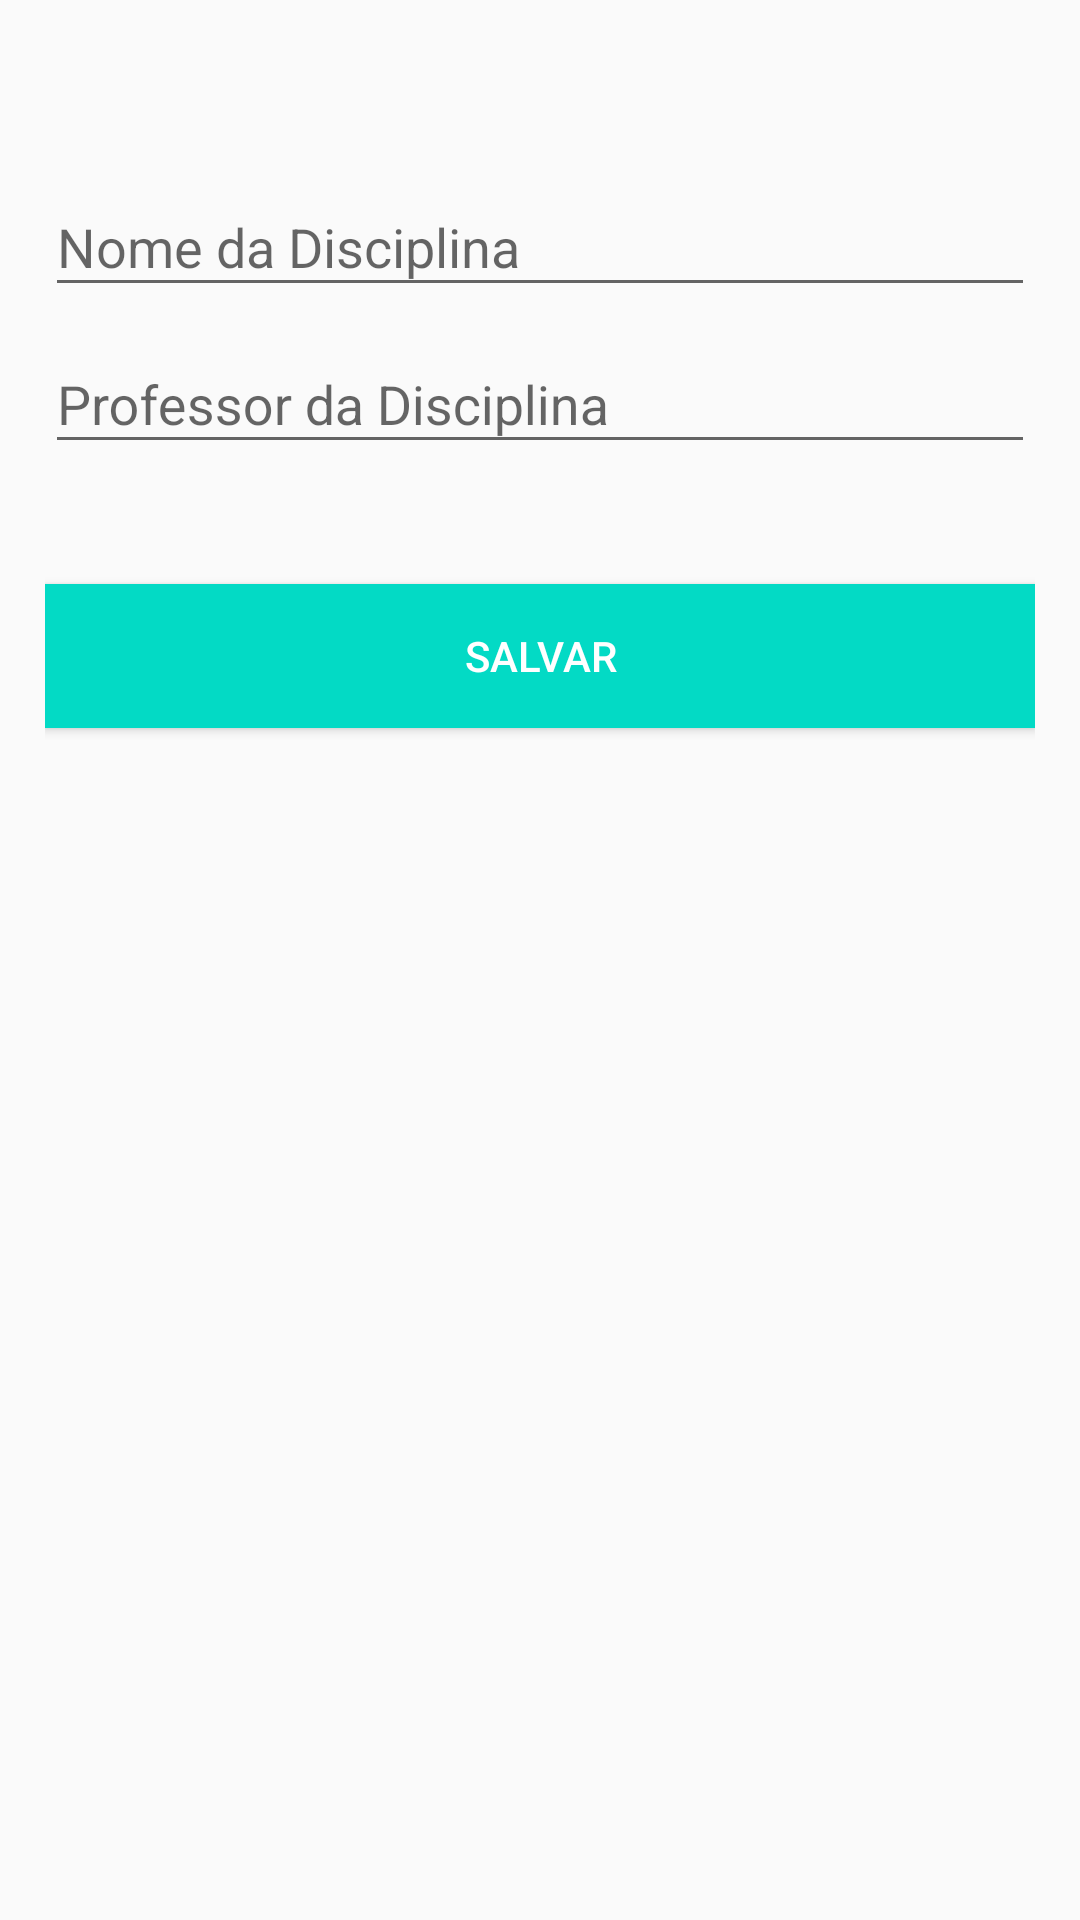

The Android layout XML behind this screen, and the referenced resources:
<!-- AndroidManifest.xml: application theme AppTheme -->
<!-- res/layout/input_dialog.xml -->
<?xml version="1.0" encoding="utf-8"?>
<android.widget.LinearLayout xmlns:android="http://schemas.android.com/apk/res/android"
    android:layout_width="match_parent"
    android:layout_height="match_parent"
    android:orientation="vertical">

    <LinearLayout
        android:layout_width="match_parent"
        android:layout_height="272dp"
        android:orientation="vertical"
        android:paddingLeft="15dp"
        android:paddingRight="15dp"
        android:paddingTop="50dp">

        <android.support.design.widget.TextInputLayout
            android:id="@+id/inputDialogDisciplina"
            android:layout_width="match_parent"
            android:layout_height="wrap_content">

            <EditText
                android:id="@+id/inputDialogEditDisciplina"
                android:layout_width="match_parent"
                android:layout_height="wrap_content"
                android:hint="Nome da Disciplina"
                android:singleLine="true" />
        </android.support.design.widget.TextInputLayout>

        <android.support.design.widget.TextInputLayout
            android:id="@+id/inputDialogProfessor"
            android:layout_width="match_parent"
            android:layout_height="wrap_content">

            <EditText
                android:id="@+id/inputDialogEditProfessor"
                android:layout_width="match_parent"
                android:layout_height="wrap_content"
                android:hint="Professor da Disciplina"
                android:inputType=""
                android:singleLine="true" />


        </android.support.design.widget.TextInputLayout>

        <Button
            android:id="@+id/inputDialogBotaoSalvar"
            android:layout_width="fill_parent"
            android:layout_height="wrap_content"
            android:layout_marginTop="40dp"
            android:background="@color/colorAccent"
            android:clickable="true"
            android:focusable="true"
            android:text="Salvar"
            android:textColor="@android:color/white" />


    </LinearLayout>

</android.widget.LinearLayout>
<!-- resources referenced by this layout -->
<resources>
  <style name="AppTheme" parent="Theme.Design.Light.NoActionBar">
          
          <item name="colorPrimary">@color/colorPrimary</item>
          <item name="colorPrimaryDark">@color/colorPrimaryDark</item>
          <item name="colorAccent">@color/colorAccent</item>
      </style>
  <!-- not gathered from this repository: default colours our renderer supplied (Android Studio template values) -->
  <color name="colorPrimary">#FF6200EE</color>
  <color name="colorPrimaryDark">#FF3700B3</color>
  <color name="colorAccent">#FF03DAC5</color>
</resources>
